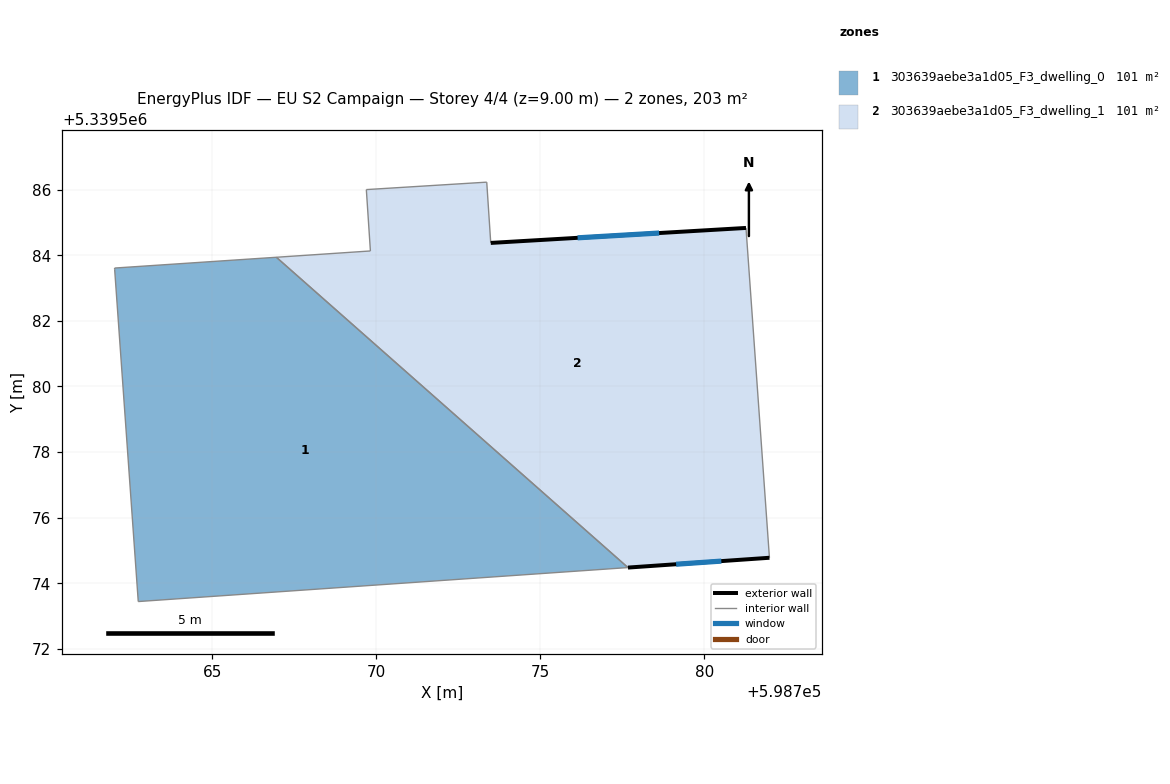
=== STOREY PLAN SPEC (per zone: floor XY polygon, exterior-wall plan segments, windows/doors) ===
zone 1: 303639aebe3a1d05_F3_dwelling_0  (101.4 m²)
  floor: (598777.67, 5339574.48) (598762.74, 5339573.44) (598762.02, 5339583.56) (598762.02, 5339583.61) (598766.95, 5339583.94)
  interior walls: 5
zone 2: 303639aebe3a1d05_F3_dwelling_1  (101.4 m²)
  floor: (598781.27, 5339584.83) (598781.98, 5339574.78) (598777.67, 5339574.48) (598766.95, 5339583.94) (598769.82, 5339584.13) (598769.69, 5339586.00) (598773.36, 5339586.23) (598773.49, 5339584.38)
  exterior wall: (598781.27, 5339584.83) – (598773.49, 5339584.38)  [7.8 m]
    window: (598778.62, 5339584.68) – (598776.13, 5339584.53)  [2.4 m²]
  exterior wall: (598777.67, 5339574.48) – (598781.98, 5339574.78)  [4.3 m]
    window: (598779.14, 5339574.58) – (598780.52, 5339574.68)  [1.3 m²]
  interior walls: 6

=== DERIVED (storey summary) ===
Building: EU S2 Campaign
Storey: 4 of 4  (floor level z = 9.00 m)
Storey gross floor area: 202.8 m²
Zones on this storey: 2
  - 303639aebe3a1d05_F3_dwelling_0: floor 101.4 m²
  - 303639aebe3a1d05_F3_dwelling_1: floor 101.4 m²; exterior wall 12.1 m (36.4 m²); 2 window(s) 3.7 m²; WWR 10.2%
Zone adjacency (shared interzone walls):
  - 303639aebe3a1d05_F3_dwelling_0 ↔ 303639aebe3a1d05_F3_dwelling_1